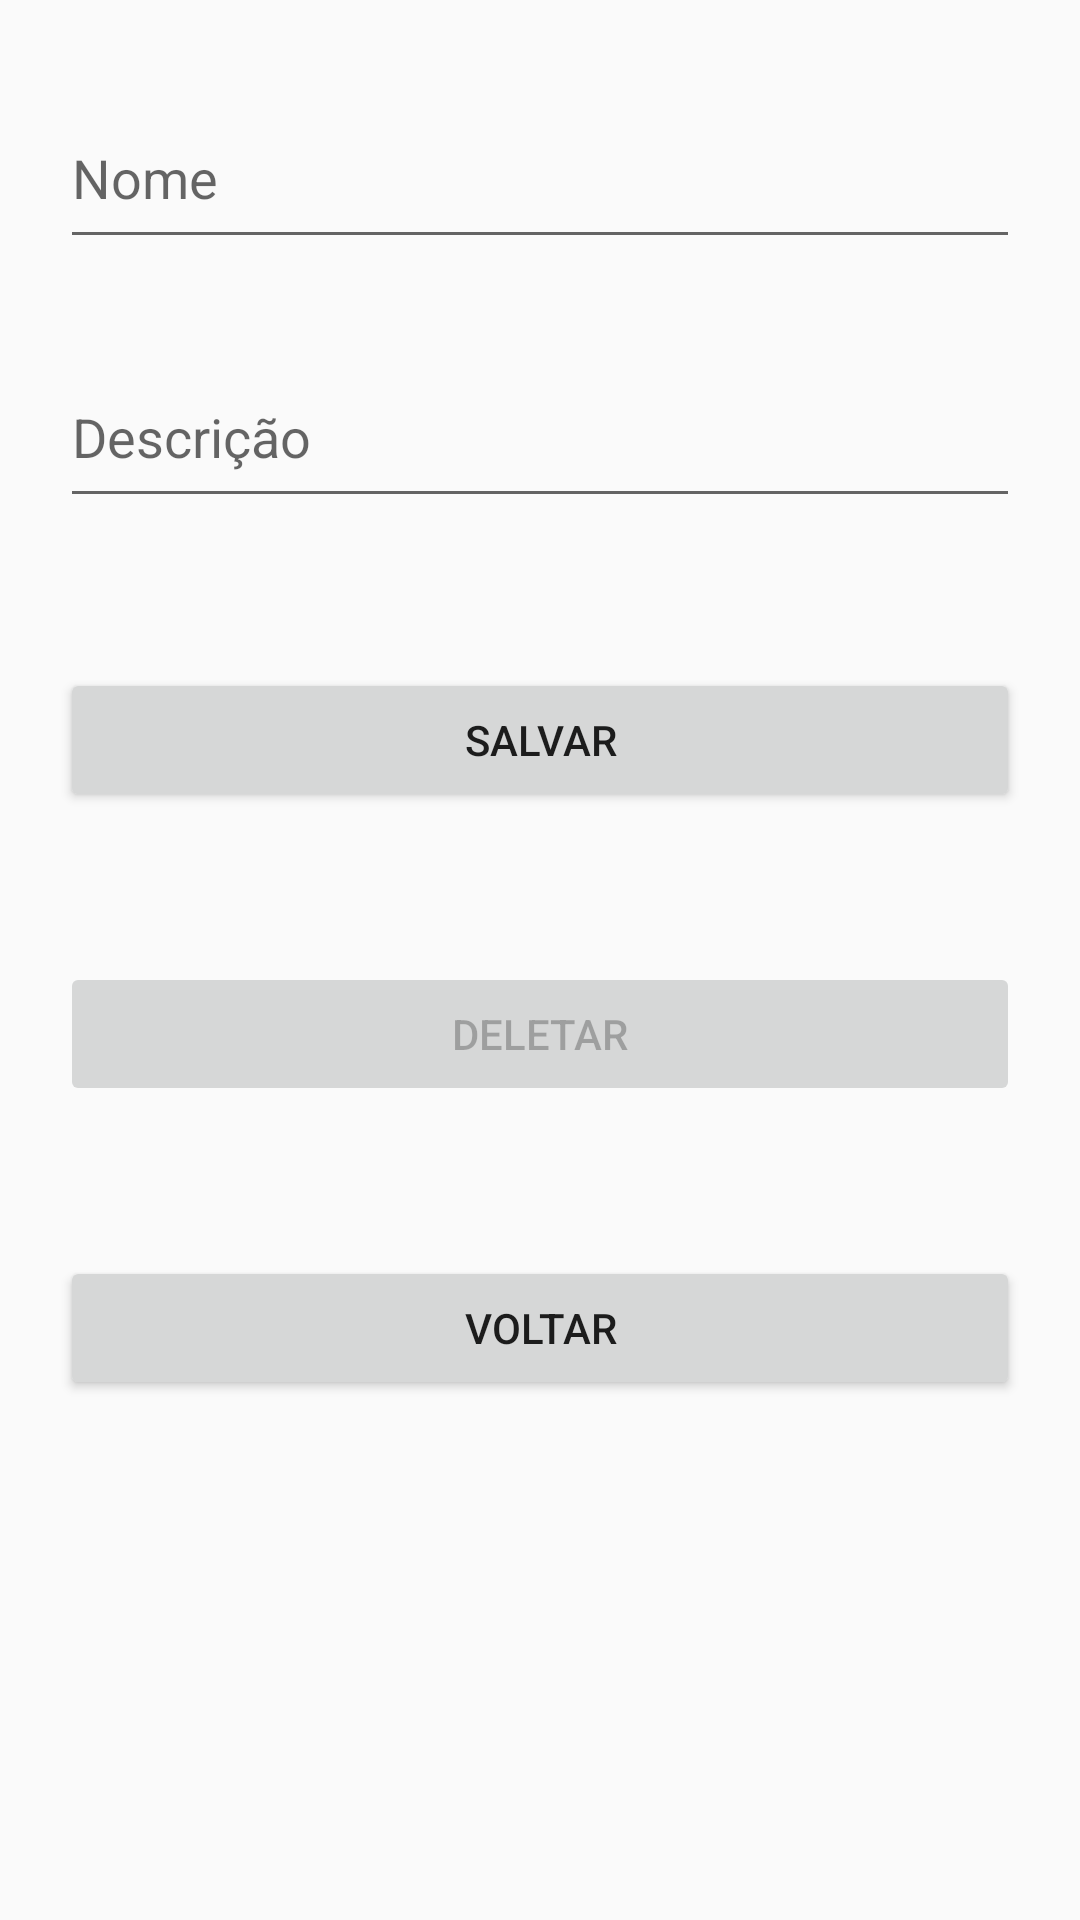

Layout XML and referenced resources for this Android screen:
<!-- AndroidManifest.xml: application theme Theme.AppCompat.DayNight -->
<!-- res/layout/activity_edit_passiva.xml -->
<?xml version="1.0" encoding="utf-8"?>
<ScrollView
    xmlns:android="http://schemas.android.com/apk/res/android"
    xmlns:app="http://schemas.android.com/apk/res-auto"
    xmlns:tools="http://schemas.android.com/tools"
    android:layout_width="match_parent"
    android:layout_height="wrap_content"
    tools:context=".view.EditPassivaActivity">
    <LinearLayout
            android:layout_width="match_parent"
            android:layout_height="wrap_content"
            android:orientation="vertical"
            android:gravity="center">
            <EditText
                android:id="@+id/editNome"
                android:layout_width="320dp"
                android:layout_height="wrap_content"
                android:layout_marginTop="32dp"
                android:paddingTop="15dp"
                android:paddingBottom="15dp"
                android:ems="10"
                android:hint="@string/nome"
                android:inputType="text"
                app:layout_constraintTop_toTopOf="parent"
                android:autofillHints="Nome"/>
            <EditText
                android:id="@+id/editDescricao"
                android:layout_width="320dp"
                android:layout_height="wrap_content"
                android:layout_marginTop="32dp"
                android:paddingTop="15dp"
                android:paddingBottom="15dp"
                android:ems="10"
                android:hint="@string/descricao"
                android:inputType="text"
                app:layout_constraintTop_toBottomOf="@+id/editNome"
                tools:layout_editor_absoluteX="0dp"
                android:autofillHints=""/>
            <Button
                android:id="@+id/btnSalvar"
                android:layout_width="320dp"
                android:layout_height="wrap_content"
                android:layout_marginTop="50dp"
                android:layout_marginBottom="50dp"
                android:text="@string/salvar"
                app:layout_constraintBottom_toBottomOf="parent"
                app:layout_constraintEnd_toEndOf="parent"
                app:layout_constraintHorizontal_bias="0.0"
                app:layout_constraintStart_toStartOf="parent" />
            <Button
                android:id="@+id/btnDeletar"
                android:layout_width="320dp"
                android:layout_height="wrap_content"
                android:layout_marginBottom="50dp"
                android:text="@string/deletar"
                app:layout_constraintBottom_toBottomOf="parent"
                app:layout_constraintEnd_toEndOf="parent"
                app:layout_constraintHorizontal_bias="0.0"
                app:layout_constraintStart_toStartOf="parent"
                android:enabled="false"/>
            <Button
                android:id="@+id/btnVoltar"
                android:layout_width="320dp"
                android:layout_height="wrap_content"
                android:layout_marginBottom="50dp"
                android:text="@string/voltar"
                app:layout_constraintBottom_toBottomOf="parent"
                app:layout_constraintEnd_toEndOf="parent"
                app:layout_constraintHorizontal_bias="0.0"
                app:layout_constraintStart_toStartOf="parent" />
        </LinearLayout>
</ScrollView>
<!-- resources referenced by this layout -->
<resources>
  <string name="deletar">Deletar</string>
  <string name="descricao">Descrição</string>
  <string name="nome">Nome</string>
  <string name="salvar">Salvar</string>
  <string name="voltar">Voltar</string>
</resources>
